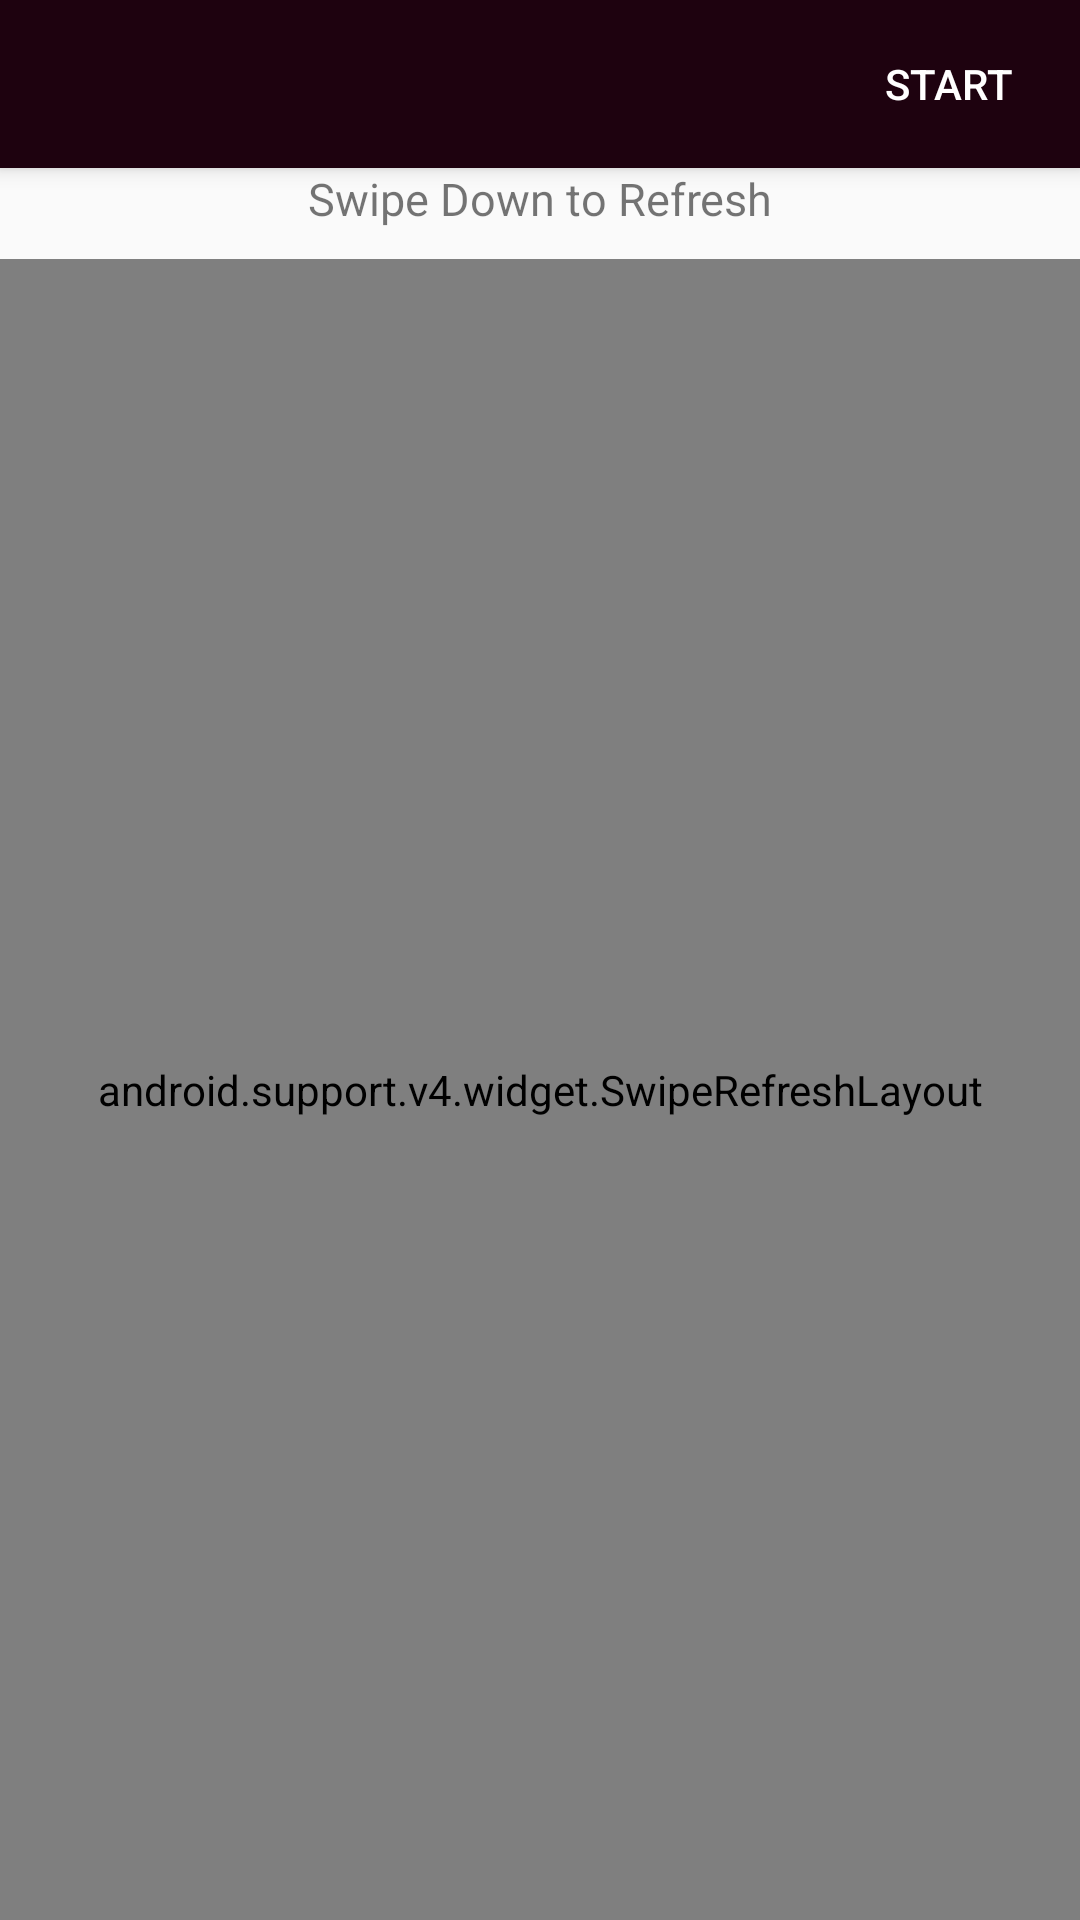

Layout XML and referenced resources for this Android screen:
<!-- AndroidManifest.xml: application theme AppTheme -->
<!-- res/layout/activity_lobby.xml -->
<android.support.design.widget.CoordinatorLayout xmlns:android="http://schemas.android.com/apk/res/android"
    xmlns:app="http://schemas.android.com/apk/res-auto"
    android:id="@+id/coord_layout"
    android:layout_width="match_parent"
    android:layout_height="match_parent">


    <LinearLayout
        android:layout_width="match_parent"
        android:layout_height="match_parent"
        android:orientation="vertical"
        app:layout_behavior="@string/appbar_scrolling_view_behavior">

        <TextView
            android:layout_width="match_parent"
            android:layout_height="wrap_content"
            android:textSize="15dp"
            android:gravity="center"
            android:layout_marginBottom="10sp"
            android:text="Swipe Down to Refresh"/>


        <android.support.v4.widget.SwipeRefreshLayout
            android:id="@+id/swipeRefreshLayout"
            android:layout_width="match_parent"
            android:layout_height="match_parent"
            app:layout_behavior="@string/appbar_scrolling_view_behavior">

            <android.support.v7.widget.RecyclerView
                android:id="@+id/recyclerView"
                android:layout_width="match_parent"
                android:layout_height="match_parent" />

        </android.support.v4.widget.SwipeRefreshLayout>



    </LinearLayout>


    <android.support.design.widget.AppBarLayout
        android:layout_width="match_parent"
        android:layout_height="wrap_content">

        <RelativeLayout
            android:layout_width="match_parent"
            android:layout_height="match_parent">

            <android.support.v7.widget.Toolbar
                android:id="@+id/toolbar"
                android:layout_width="match_parent"
                android:layout_height="@dimen/abc_action_bar_default_height_material"
                android:background="?attr/colorPrimary"
                android:minHeight="?attr/actionBarSize"
                android:theme="@style/AppTheme.Dark"
                app:layout_scrollFlags="scroll|enterAlways|enterAlwaysCollapsed" />

            <Button
                android:id="@+id/startButton"
                android:layout_width="wrap_content"
                android:layout_height="@dimen/abc_action_bar_default_height_material"
                android:text="Start"
                android:textColor="@color/white"
                android:background="@null"
                android:layout_alignParentRight="true"/>

        </RelativeLayout>

    </android.support.design.widget.AppBarLayout>

</android.support.design.widget.CoordinatorLayout>
<!-- resources referenced by this layout -->
<resources>
  <color name="white">#ffffff</color>
  <style name="AppTheme.Dark" parent="Theme.AppCompat">
          
          <item name="colorPrimary">@color/primaryColor</item>
          <item name="colorPrimaryDark">@color/primaryColorDark</item>
          <item name="colorAccent">@color/colorAccent</item>
      </style>
  <style name="AppTheme" parent="Theme.AppCompat.Light.NoActionBar">
          
          <item name="colorPrimary">@color/primaryColor</item>
          <item name="colorPrimaryDark">@color/primaryColorDark</item>
          <item name="colorAccent">@color/colorAccent</item>
      </style>
  <color name="primaryColor">#1E020F</color>
  <color name="primaryColorDark">#70161E</color>
  <color name="colorAccent">#7EA16B</color>
</resources>
